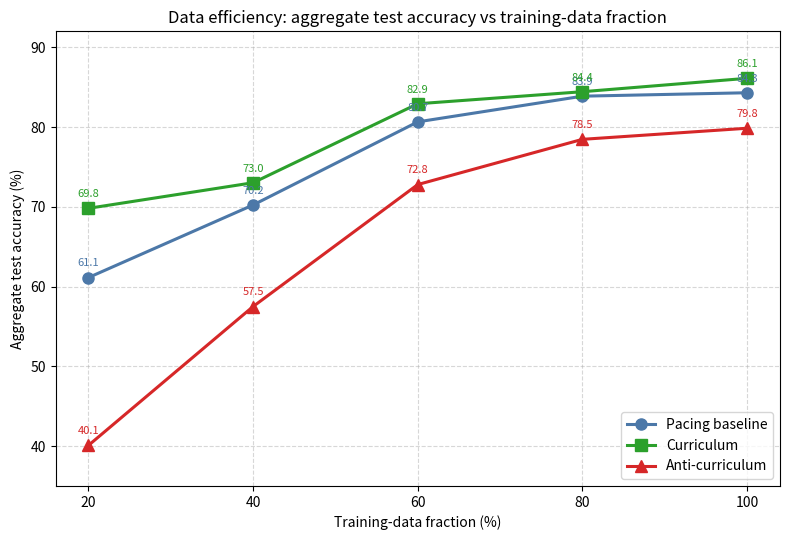

Write the Python code that produced this figure. (Note: this script raises an exception after producing the figure.)
"""
Curriculum Learning data-efficiency results — visualization.

Three figures:
  1. Aggregate test accuracy vs training-data fraction (the data-efficiency curve).
  2. Per-bin (L1..L5) accuracy across difficulty, one panel per training-data fraction.
  3. Curriculum advantage over the pacing baseline across bins and data fractions (heatmap).
"""

import numpy as np
import matplotlib.pyplot as plt
import pandas as pd

# ----- Data ------------------------------------------------------------------
fractions = [20, 40, 60, 80, 100]
strategies = ["Pacing baseline", "Curriculum", "Anti-curriculum"]
bins = ["L1", "L2", "L3", "L4", "L5"]

# rows: (fraction, strategy) -> [L1, L2, L3, L4, L5, Aggregate]
raw = {
    (20, "Pacing baseline"):  [88.55, 73.15, 60.90, 47.90, 35.15, 61.13],
    (20, "Curriculum"):       [98.15, 93.25, 75.75, 53.25, 28.65, 69.81],
    (20, "Anti-curriculum"):  [37.30, 42.60, 43.15, 42.15, 35.25, 40.09],

    (40, "Pacing baseline"):  [95.65, 86.05, 74.35, 57.05, 38.05, 70.23],
    (40, "Curriculum"):       [98.90, 93.40, 82.60, 59.00, 31.20, 73.02],
    (40, "Anti-curriculum"):  [68.45, 64.60, 60.35, 52.95, 41.15, 57.50],

    (60, "Pacing baseline"):  [99.50, 96.90, 89.05, 70.65, 47.15, 80.65],
    (60, "Curriculum"):       [99.95, 99.40, 95.25, 77.95, 42.05, 82.92],
    (60, "Anti-curriculum"):  [91.70, 84.35, 77.40, 64.75, 45.75, 72.79],

    (80, "Pacing baseline"):  [99.75, 98.50, 92.20, 77.30, 51.55, 83.87],
    (80, "Curriculum"):       [100.00, 99.70, 96.35, 81.50, 44.60, 84.43],
    (80, "Anti-curriculum"):  [97.55, 92.20, 83.90, 69.40, 49.25, 78.46],

    (100, "Pacing baseline"): [99.90, 98.50, 92.55, 77.65, 52.90, 84.30],
    (100, "Curriculum"):      [100.00, 99.50, 96.75, 83.65, 50.65, 86.11],
    (100, "Anti-curriculum"): [99.15, 94.60, 86.60, 70.60, 48.30, 79.85],
}

# Tidy DataFrame for convenience
records = []
for (f, s), vals in raw.items():
    rec = {"fraction": f, "strategy": s,
           "L1": vals[0], "L2": vals[1], "L3": vals[2],
           "L4": vals[3], "L5": vals[4], "Aggregate": vals[5]}
    records.append(rec)
df = pd.DataFrame(records).sort_values(["fraction", "strategy"]).reset_index(drop=True)
print("=== Tidy results table ===")
print(df.to_string(index=False))

# Consistent styling
colors = {
    "Pacing baseline":  "#4C78A8",   # blue
    "Curriculum":       "#2CA02C",   # green
    "Anti-curriculum":  "#D62728",   # red
}
markers = {"Pacing baseline": "o", "Curriculum": "s", "Anti-curriculum": "^"}

# ----- Figure 1: aggregate accuracy vs training-data fraction ---------------
fig1, ax = plt.subplots(figsize=(8, 5.5))
for s in strategies:
    sub = df[df.strategy == s].sort_values("fraction")
    ax.plot(sub.fraction, sub.Aggregate,
            color=colors[s], marker=markers[s], markersize=8, linewidth=2.2, label=s)
    for x, y in zip(sub.fraction, sub.Aggregate):
        ax.annotate(f"{y:.1f}", (x, y), textcoords="offset points",
                    xytext=(0, 8), ha="center", fontsize=8, color=colors[s])

ax.set_xlabel("Training-data fraction (%)")
ax.set_ylabel("Aggregate test accuracy (%)")
ax.set_title("Data efficiency: aggregate test accuracy vs training-data fraction")
ax.set_xticks(fractions)
ax.grid(True, linestyle="--", alpha=0.5)
ax.legend(loc="lower right", frameon=True)
ax.set_ylim(35, 92)
fig1.tight_layout()
fig1.savefig("/mnt/user-data/outputs/fig1_aggregate_accuracy.png", dpi=160)

# ----- Figure 2: per-bin accuracy, one panel per training-data fraction -----
fig2, axes = plt.subplots(1, 5, figsize=(18, 4.2), sharey=True)
x_idx = np.arange(len(bins))
for ax, f in zip(axes, fractions):
    for s in strategies:
        vals = raw[(f, s)][:5]
        ax.plot(x_idx, vals, color=colors[s], marker=markers[s],
                markersize=7, linewidth=2, label=s)
    ax.set_title(f"{f}% training data")
    ax.set_xticks(x_idx)
    ax.set_xticklabels(bins)
    ax.set_xlabel("Test bin (easy → hard)")
    ax.grid(True, linestyle="--", alpha=0.5)
    ax.set_ylim(20, 102)
axes[0].set_ylabel("Test accuracy (%)")
axes[-1].legend(loc="lower left", frameon=True, fontsize=9)
fig2.suptitle("Per-bin test accuracy across difficulty (L1 = easiest, L5 = hardest)",
              fontsize=13, y=1.02)
fig2.tight_layout()
fig2.savefig("/mnt/user-data/outputs/fig2_per_bin_accuracy.png", dpi=160, bbox_inches="tight")

# ----- Figure 3: curriculum advantage over pacing baseline (heatmap) --------
adv_curr = np.zeros((len(fractions), len(bins)))
adv_anti = np.zeros((len(fractions), len(bins)))
for i, f in enumerate(fractions):
    base = np.array(raw[(f, "Pacing baseline")][:5])
    adv_curr[i] = np.array(raw[(f, "Curriculum")][:5]) - base
    adv_anti[i] = np.array(raw[(f, "Anti-curriculum")][:5]) - base

fig3, axes = plt.subplots(1, 2, figsize=(13, 4.8))
vmax = max(np.abs(adv_curr).max(), np.abs(adv_anti).max())
for ax, M, title in zip(axes, [adv_curr, adv_anti],
                        ["Curriculum − Pacing baseline", "Anti-curriculum − Pacing baseline"]):
    im = ax.imshow(M, cmap="RdBu_r", vmin=-vmax, vmax=vmax, aspect="auto")
    ax.set_xticks(range(len(bins))); ax.set_xticklabels(bins)
    ax.set_yticks(range(len(fractions))); ax.set_yticklabels([f"{f}%" for f in fractions])
    ax.set_xlabel("Test bin")
    ax.set_ylabel("Training-data fraction")
    ax.set_title(title)
    for i in range(M.shape[0]):
        for j in range(M.shape[1]):
            v = M[i, j]
            ax.text(j, i, f"{v:+.1f}", ha="center", va="center",
                    color="white" if abs(v) > vmax * 0.55 else "black", fontsize=9)
    fig3.colorbar(im, ax=ax, label="Δ accuracy (pp)")
fig3.suptitle("Strategy advantage over the pacing baseline (percentage points)",
              fontsize=13, y=1.02)
fig3.tight_layout()
fig3.savefig("/mnt/user-data/outputs/fig3_advantage_heatmap.png", dpi=160, bbox_inches="tight")

# ----- Quick summary numbers -----------------------------------------------
print("\n=== Aggregate accuracy summary ===")
agg = df.pivot(index="fraction", columns="strategy", values="Aggregate")[strategies]
print(agg.round(2))

print("\n=== Curriculum advantage over baseline (aggregate, pp) ===")
print((agg["Curriculum"] - agg["Pacing baseline"]).round(2))

print("\n=== Anti-curriculum advantage over baseline (aggregate, pp) ===")
print((agg["Anti-curriculum"] - agg["Pacing baseline"]).round(2))

print("\nSaved: fig1_aggregate_accuracy.png, fig2_per_bin_accuracy.png, fig3_advantage_heatmap.png")
